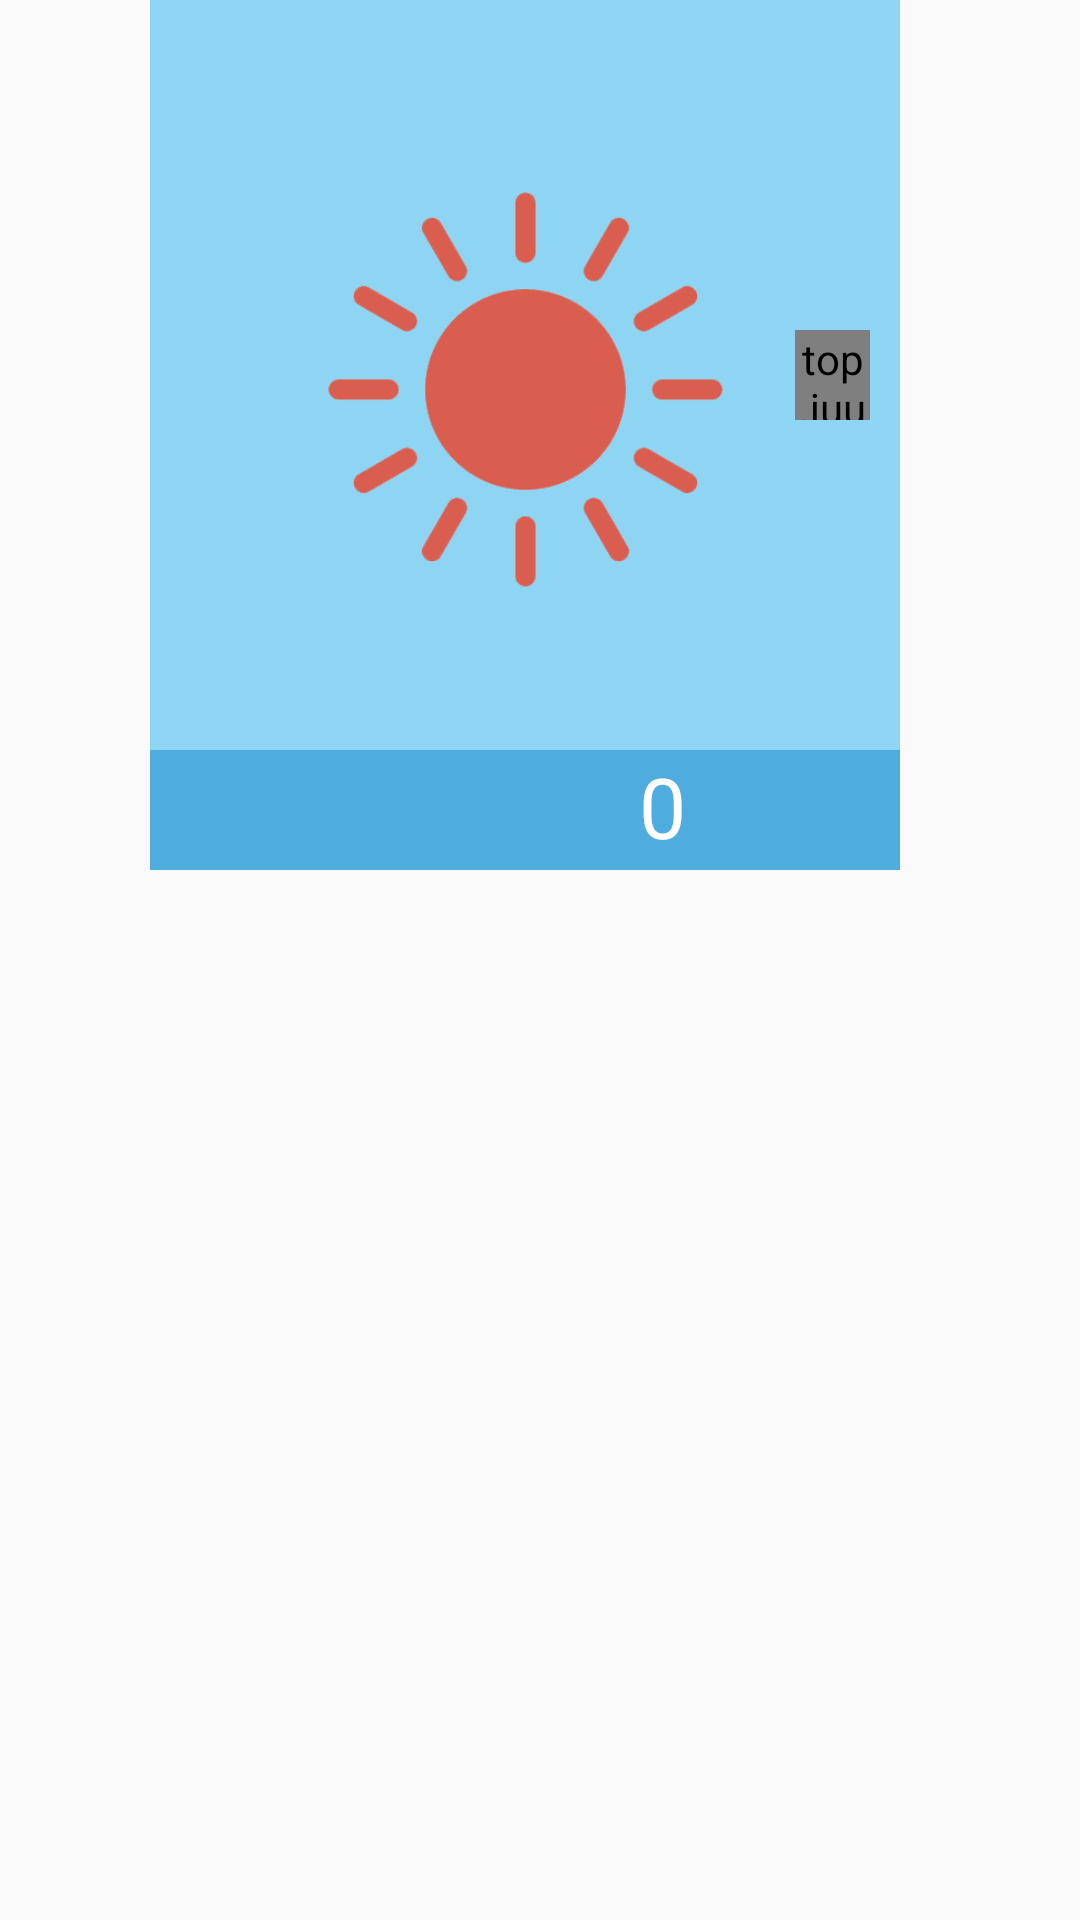

Layout XML and referenced resources for this Android screen:
<!-- AndroidManifest.xml: application theme BasicTheme.Boy -->
<!-- res/layout/activity_star.xml -->
<?xml version="1.0" encoding="utf-8"?>
<android.support.constraint.ConstraintLayout xmlns:android="http://schemas.android.com/apk/res/android"
    xmlns:app="http://schemas.android.com/apk/res-auto"
    xmlns:tools="http://schemas.android.com/tools"
    android:layout_width="match_parent"
    android:layout_height="wrap_content"
    android:fitsSystemWindows="true"
    tools:context=".activity.implementation.starDialog">


    <ImageView
        android:id="@+id/dialog2"
        android:layout_width="250dp"
        android:layout_height="250dp"
        android:layout_marginRight="10dp"
        app:layout_constraintEnd_toEndOf="parent"
        app:layout_constraintStart_toStartOf="parent"
        app:layout_constraintTop_toTopOf="parent"
        android:src="?attr/dialog1" />

    <ImageView
        android:id="@+id/centerPic"
        android:layout_width="140dp"
        android:layout_height="140dp"
        android:layout_marginTop="60dp"
        app:layout_constraintEnd_toEndOf="@+id/dialog2"
        app:layout_constraintHorizontal_bias="0.5"
        app:layout_constraintStart_toStartOf="@+id/dialog2"
        app:layout_constraintTop_toTopOf="@+id/dialog2"
        app:srcCompat="@drawable/reward_daytime" />

    <ImageView
        android:id="@+id/dialog3"
        android:layout_width="250dp"
        android:layout_height="40dp"
        android:layout_marginRight="10dp"
        app:layout_constraintEnd_toEndOf="parent"
        app:layout_constraintHorizontal_bias="0.5"
        app:layout_constraintStart_toStartOf="parent"
        app:layout_constraintTop_toBottomOf="@+id/dialog2"
        android:src="?attr/dialog2" />

    <ImageView
        android:id="@+id/star"
        android:layout_width="50dp"
        android:layout_height="38dp"
        android:layout_marginStart="8dp"
        android:layout_marginLeft="8dp"
        android:layout_marginEnd="8dp"
        android:layout_marginRight="8dp"
        app:layout_constraintEnd_toEndOf="parent"
        app:layout_constraintStart_toStartOf="parent"
        app:layout_constraintTop_toBottomOf="@+id/dialog2"
        app:srcCompat="@drawable/star" />

    <TextView
        android:id="@+id/sunstar"
        android:layout_width="28dp"
        android:layout_height="38dp"
        android:layout_marginStart="8dp"
        android:layout_marginLeft="8dp"
        android:text="?attr/sunstar"
        android:textColor="@android:color/white"
        android:textSize="28sp"
        app:layout_constraintStart_toEndOf="@+id/star"
        app:layout_constraintTop_toTopOf="@+id/star" />



    <top.juusok.hci2.view.NextView
        android:id="@+id/btnnext"
        android:layout_width="25dp"
        android:layout_height="30dp"
        android:layout_marginStart="20dp"
        android:layout_marginLeft="20dp"
        android:layout_marginTop="110dp"
        android:background="@drawable/arrowright"
        app:layout_constraintStart_toEndOf="@+id/centerPic"
        app:layout_constraintTop_toTopOf="parent" />


</android.support.constraint.ConstraintLayout>
<!-- resources referenced by this layout -->
<resources>
  <!-- drawable arrowright: png bitmap (drawable, 753 bytes) -->
  <!-- drawable reward_daytime: png bitmap (drawable, 16608 bytes) -->
  <style name="BasicTheme.Boy">
  
          <item name="title_bg">#8BD4F4</item>
  
          <item name="week_color">#96D8F5</item>
  
          <item name="week1">#56E1B8</item>
  
          <item name="week2">#6BD3F7</item>
  
          <item name="week3">#47B6DB</item>
  
          <item name="tail1">#47B6DB</item>
  
          <item name="tail2">#88D0EF</item>
  
          <item name="dialog1">#8ED5F3</item>
  
          <item name="dialog2">#4FACDF</item>
  
          <item name="currentUser">@drawable/boyh </item>&gt;
  
          <item name="otherUser">@drawable/girlh </item>&gt;
  
          <item name="home_pic">@drawable/home </item>&gt;
  
          <item name="tail_pic">@drawable/boygoal </item>&gt;
  
          <item name="head_pic">@drawable/boysmile </item>&gt;
  
          <item name="jiayou_pic">@drawable/jiayou1</item>
  
          <item name="user1name">"baby_boy"</item>&gt;
  
          <item name="user2name">"baby_girl"</item>&gt;
  
          <item name="daystar">"7"</item>&gt;
  
          <item name="sunstar">"0"</item>&gt;
  
          <item name="moonstar">"0"</item>&gt;
      </style>
  <!-- drawable girlh: png bitmap (drawable, 109910 bytes) -->
  <!-- drawable home: png bitmap (drawable, 3631 bytes) -->
  <!-- drawable boygoal: png bitmap (drawable, 13170 bytes) -->
  <!-- drawable jiayou1: png bitmap (drawable, 47148 bytes) -->
</resources>
